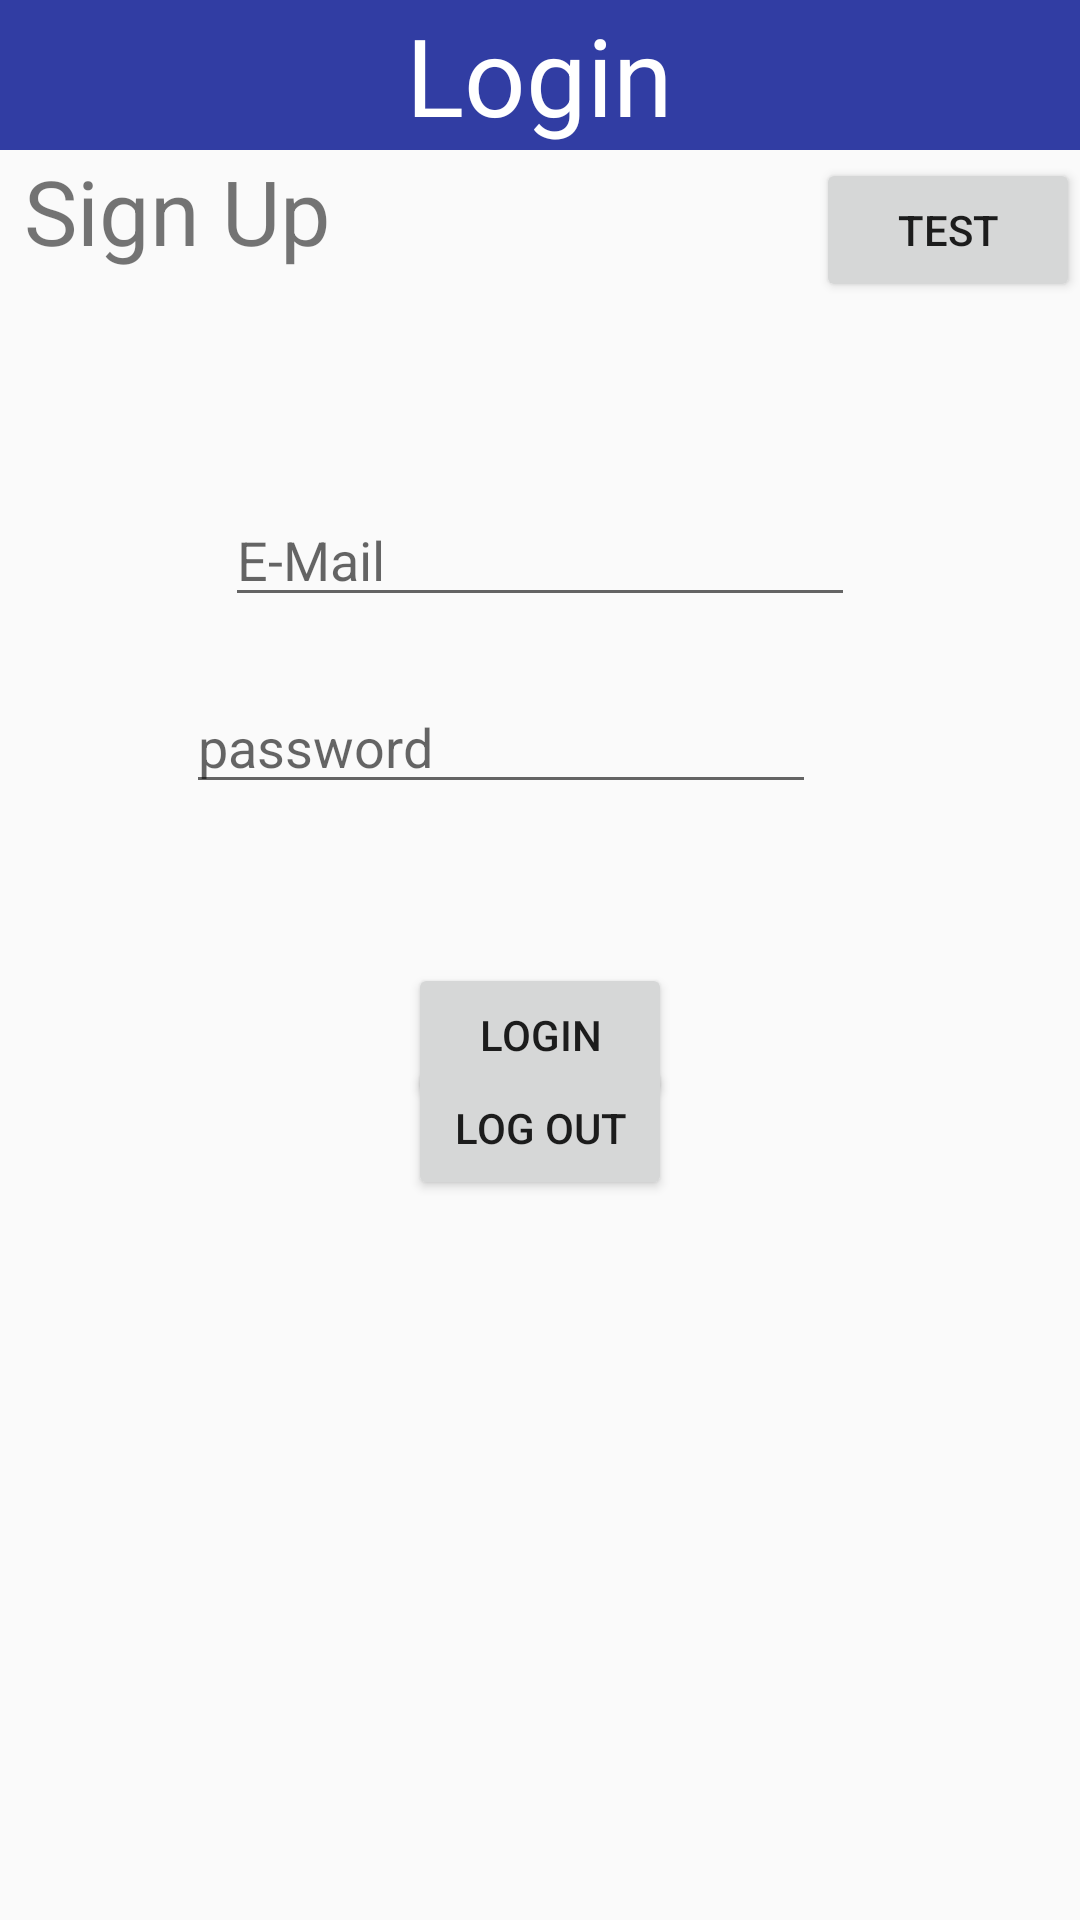

Android layout source for this screen:
<!-- AndroidManifest.xml: application theme AppTheme -->
<!-- res/layout/activity_login.xml -->
<?xml version="1.0" encoding="utf-8"?>
<android.support.design.widget.CoordinatorLayout
    xmlns:android="http://schemas.android.com/apk/res/android"
    xmlns:app="http://schemas.android.com/apk/res-auto"
    xmlns:tools="http://schemas.android.com/tools"
    android:layout_width="match_parent"
    android:layout_height="match_parent"
    tools:context="com.example.along002.testingfinal.LoginActivity">


    <RelativeLayout
        android:layout_width="match_parent"
        android:layout_height="match_parent">

        <RelativeLayout
            android:layout_width="match_parent"
            android:layout_height="50dp"
            android:id="@+id/rellayout1"
            android:background="@color/top_blue">
            <TextView
                android:layout_width="wrap_content"
                android:layout_height="wrap_content"
                android:text="Login"
                android:textColor="@color/white"
                android:layout_centerInParent="true"
                android:textSize="36dp"/>

        </RelativeLayout>

        <RelativeLayout
            android:layout_width="match_parent"
            android:layout_height="match_parent"
            android:layout_below="@id/rellayout1">

            <EditText
                android:id="@+id/emailTxt"
                android:layout_width="wrap_content"
                android:layout_height="wrap_content"
                android:layout_below="@+id/TextViewSignUp"
                android:layout_centerHorizontal="true"
                android:layout_marginTop="18dp"
                android:ems="10"
                android:hint="E-Mail"
                android:inputType="textEmailAddress"
                app:layout_constraintEnd_toEndOf="parent"
                app:layout_constraintHorizontal_bias="0.503"
                app:layout_constraintStart_toStartOf="parent"
                app:layout_constraintTop_toTopOf="parent" />

            <EditText
                android:id="@+id/passwordTxt"
                android:layout_width="wrap_content"
                android:layout_height="wrap_content"
                android:layout_below="@+id/emailTxt"
                android:layout_marginTop="21dp"
                android:layout_toLeftOf="@+id/testingBtn"
                android:layout_toStartOf="@+id/testingBtn"
                android:ems="10"
                android:hint="password"
                android:inputType="textPassword"
                app:layout_constraintEnd_toEndOf="parent"
                app:layout_constraintHorizontal_bias="0.503"
                app:layout_constraintStart_toStartOf="parent"
                app:layout_constraintTop_toBottomOf="@+id/emailTxt" />

            <TextView
                android:id="@+id/TextViewSignUp"
                android:layout_width="wrap_content"
                android:layout_height="wrap_content"
                android:layout_marginBottom="56dp"
                android:layout_marginEnd="8dp"
                android:layout_marginStart="8dp"
                android:text="Sign Up"
                android:textSize="30sp"
                app:layout_constraintBottom_toBottomOf="parent"
                app:layout_constraintEnd_toEndOf="parent"
                app:layout_constraintStart_toStartOf="parent" />

            <Button
                android:id="@+id/loginBtn"
                android:layout_width="wrap_content"
                android:layout_height="wrap_content"
                android:layout_alignLeft="@+id/logoutBtn"
                android:layout_alignStart="@+id/logoutBtn"
                android:layout_centerVertical="true"
                android:text="Login"
                app:layout_constraintBottom_toTopOf="@+id/TextViewSignUp"
                app:layout_constraintEnd_toEndOf="parent"
                app:layout_constraintStart_toStartOf="parent"
                app:layout_constraintTop_toBottomOf="@+id/passwordTxt"
                app:layout_constraintVertical_bias="0.174" />

            <Button
                android:id="@+id/logoutBtn"
                android:layout_width="wrap_content"
                android:layout_height="wrap_content"
                android:layout_below="@+id/passwordTxt"
                android:layout_centerHorizontal="true"
                android:layout_marginTop="84dp"
                android:text="Log Out"
                app:layout_constraintBottom_toTopOf="@+id/TextViewSignUp"
                app:layout_constraintEnd_toEndOf="parent"
                app:layout_constraintStart_toStartOf="parent"
                app:layout_constraintTop_toBottomOf="@+id/loginBtn" />

            <Button
                android:id="@+id/testingBtn"
                android:layout_width="wrap_content"
                android:layout_height="wrap_content"
                android:layout_alignBaseline="@+id/TextViewSignUp"
                android:layout_alignBottom="@+id/TextViewSignUp"
                android:layout_alignParentEnd="true"
                android:layout_alignParentRight="true"
                android:text="Test"
                tools:layout_editor_absoluteX="0dp"
                tools:layout_editor_absoluteY="0dp" />
        </RelativeLayout>

    </RelativeLayout>
</android.support.design.widget.CoordinatorLayout>
<!-- resources referenced by this layout -->
<resources>
  <color name="top_blue">#313DA3</color>
  <color name="white">#fff</color>
  <style name="AppTheme" parent="Theme.AppCompat.Light.NoActionBar">
          
          <item name="colorPrimary">@color/colorPrimary</item>
          <item name="colorPrimaryDark">@color/colorPrimaryDark</item>
          <item name="colorAccent">@color/colorAccent</item>
      </style>
  <color name="colorPrimary">#3F51B5</color>
  <color name="colorPrimaryDark">#303F9F</color>
  <color name="colorAccent">#FF4081</color>
</resources>
